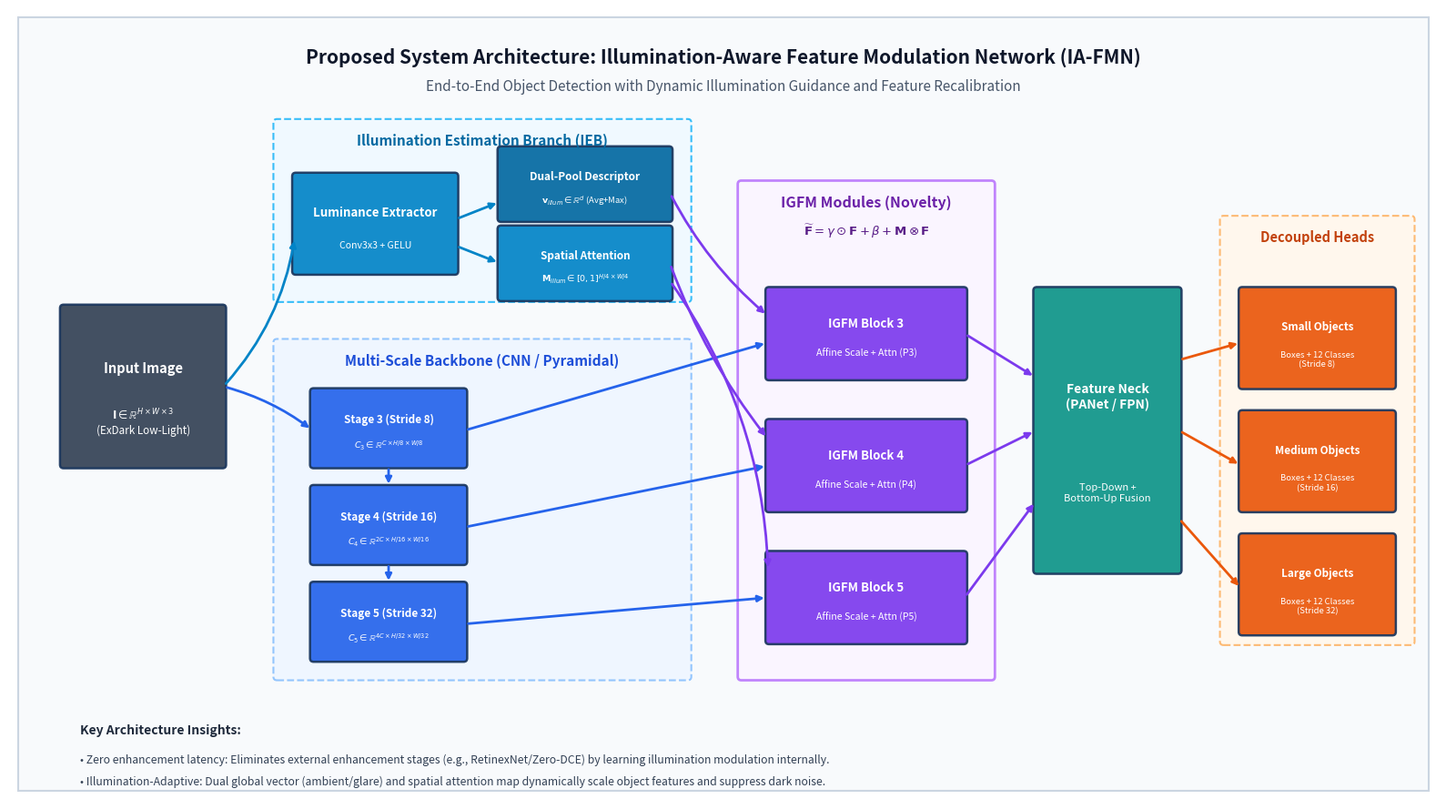

The script that saved this image: (Note: this script raises an exception after producing the figure.)
"""
High-Resolution Architecture Diagram Generator
Generates clean, publication-ready schematic for the Proposed:
Illumination-Aware Feature Modulation Network (IA-FMN).
"""

import os
import matplotlib.pyplot as plt
import matplotlib.patches as patches
from matplotlib.patches import FancyBboxPatch, ArrowStyle


def draw_box(ax, x, y, w, h, text, color='#2b5c8f', edge='#1a365d', text_color='white', fontsize=10, fontweight='bold', alpha=0.92, subtext=None):
    box = FancyBboxPatch((x, y), w, h, boxstyle="round,pad=0.03,rounding_size=0.04",
                         facecolor=color, edgecolor=edge, linewidth=1.8, alpha=alpha)
    ax.add_patch(box)
    if subtext:
        ax.text(x + w / 2, y + h * 0.62, text, color=text_color, fontsize=fontsize,
                fontweight=fontweight, ha='center', va='center')
        ax.text(x + w / 2, y + h * 0.28, subtext, color=text_color, fontsize=fontsize * 0.8,
                ha='center', va='center', style='italic')
    else:
        ax.text(x + w / 2, y + h / 2, text, color=text_color, fontsize=fontsize,
                fontweight=fontweight, ha='center', va='center')
    return box


def draw_arrow(ax, start, end, color='#2d3748', lw=2.0, style='-|>', rad=0.0):
    ax.annotate("", xy=end, xytext=start,
                arrowprops=dict(arrowstyle=style, color=color, lw=lw,
                                shrinkA=3, shrinkB=3,
                                connectionstyle=f"arc3,rad={rad}"))


def generate_architecture_diagram(output_path):
    fig, ax = plt.subplots(figsize=(16, 9), dpi=300)
    ax.set_xlim(0, 16)
    ax.set_ylim(0, 9)
    ax.axis('off')

    # Background subtle panel
    bg = patches.Rectangle((0.1, 0.1), 15.8, 8.8, facecolor='#f8fafc', edgecolor='#cbd5e1', linewidth=1.5, zorder=0)
    ax.add_patch(bg)

    # Title Header
    ax.text(8.0, 8.45, "Proposed System Architecture: Illumination-Aware Feature Modulation Network (IA-FMN)",
            ha='center', va='center', fontsize=15, fontweight='bold', color='#0f172a')
    ax.text(8.0, 8.12, "End-to-End Object Detection with Dynamic Illumination Guidance and Feature Recalibration",
            ha='center', va='center', fontsize=11, color='#475569', style='italic')

    # Color definitions
    c_input = '#334155'     # Slate
    c_ieb = '#0284c7'       # Sky blue
    c_backbone = '#2563eb'  # Blue
    c_igfm = '#7c3aed'      # Purple (Proposed Core)
    c_neck = '#0d9488'      # Teal
    c_head = '#ea580c'      # Orange

    # 1. INPUT IMAGE
    draw_box(ax, 0.6, 3.8, 1.8, 1.8, "Input Image", color=c_input, subtext=r"$\mathbf{I} \in \mathbb{R}^{H \times W \times 3}$" + "\n(ExDark Low-Light)", fontsize=10.5)

    # 2. ILLUMINATION ESTIMATION BRANCH (IEB) [Top Branch]
    ieb_bg = FancyBboxPatch((3.0, 5.7), 4.6, 2.0, boxstyle="round,pad=0.04", facecolor='#f0f9ff', edgecolor='#38bdf8', linewidth=1.5, linestyle='--')
    ax.add_patch(ieb_bg)
    ax.text(5.3, 7.45, "Illumination Estimation Branch (IEB)", fontsize=11, fontweight='bold', color='#0369a1', ha='center')

    draw_box(ax, 3.2, 6.0, 1.8, 1.1, "Luminance Extractor", color=c_ieb, subtext="Conv3x3 + GELU", fontsize=9.5)
    draw_box(ax, 5.5, 6.6, 1.9, 0.8, "Dual-Pool Descriptor", color='#0369a1', subtext=r"$\mathbf{v}_{illum} \in \mathbb{R}^{d}$ (Avg+Max)", fontsize=8.5)
    draw_box(ax, 5.5, 5.7, 1.9, 0.8, "Spatial Attention", color='#0284c7', subtext=r"$\mathbf{M}_{illum} \in [0,1]^{H/4 \times W/4}$", fontsize=8.5)

    # 3. MULTI-SCALE BACKBONE [Bottom Branch]
    bb_bg = FancyBboxPatch((3.0, 1.4), 4.6, 3.8, boxstyle="round,pad=0.04", facecolor='#eff6ff', edgecolor='#93c5fd', linewidth=1.5, linestyle='--')
    ax.add_patch(bb_bg)
    ax.text(5.3, 4.95, "Multi-Scale Backbone (CNN / Pyramidal)", fontsize=11, fontweight='bold', color='#1d4ed8', ha='center')

    draw_box(ax, 3.4, 3.8, 1.7, 0.85, "Stage 3 (Stride 8)", color=c_backbone, subtext=r"$C_3 \in \mathbb{R}^{C \times H/8 \times W/8}$", fontsize=8.5)
    draw_box(ax, 3.4, 2.7, 1.7, 0.85, "Stage 4 (Stride 16)", color=c_backbone, subtext=r"$C_4 \in \mathbb{R}^{2C \times H/16 \times W/16}$", fontsize=8.5)
    draw_box(ax, 3.4, 1.6, 1.7, 0.85, "Stage 5 (Stride 32)", color=c_backbone, subtext=r"$C_5 \in \mathbb{R}^{4C \times H/32 \times W/32}$", fontsize=8.5)

    # 4. ILLUMINATION-GUIDED FEATURE MODULATION (IGFM) BLOCKS [Core Novelty]
    igfm_bg = FancyBboxPatch((8.2, 1.4), 2.8, 5.6, boxstyle="round,pad=0.04", facecolor='#faf5ff', edgecolor='#c084fc', linewidth=2.0)
    ax.add_patch(igfm_bg)
    ax.text(9.6, 6.75, "IGFM Modules (Novelty)", fontsize=11.5, fontweight='bold', color='#6b21a8', ha='center')
    ax.text(9.6, 6.42, r"$\widetilde{\mathbf{F}} = \gamma \odot \mathbf{F} + \beta + \mathbf{M} \otimes \mathbf{F}$", fontsize=9.5, fontweight='bold', color='#581c87', ha='center')

    draw_box(ax, 8.5, 4.8, 2.2, 1.0, "IGFM Block 3", color=c_igfm, subtext="Affine Scale + Attn (P3)", fontsize=9.5)
    draw_box(ax, 8.5, 3.3, 2.2, 1.0, "IGFM Block 4", color=c_igfm, subtext="Affine Scale + Attn (P4)", fontsize=9.5)
    draw_box(ax, 8.5, 1.8, 2.2, 1.0, "IGFM Block 5", color=c_igfm, subtext="Affine Scale + Attn (P5)", fontsize=9.5)

    # 5. FEATURE PYRAMID NETWORK / NECK
    draw_box(ax, 11.5, 2.6, 1.6, 3.2, "Feature Neck\n(PANet / FPN)", color=c_neck, subtext="Top-Down +\nBottom-Up Fusion", fontsize=10)

    # 6. MULTI-SCALE DETECTION HEADS
    head_bg = FancyBboxPatch((13.6, 1.8), 2.1, 4.8, boxstyle="round,pad=0.04", facecolor='#fff7ed', edgecolor='#fdba74', linewidth=1.5, linestyle='--')
    ax.add_patch(head_bg)
    ax.text(14.65, 6.35, "Decoupled Heads", fontsize=10.5, fontweight='bold', color='#c2410c', ha='center')

    draw_box(ax, 13.8, 4.7, 1.7, 1.1, "Small Objects", color=c_head, subtext="Boxes + 12 Classes\n(Stride 8)", fontsize=8.5)
    draw_box(ax, 13.8, 3.3, 1.7, 1.1, "Medium Objects", color=c_head, subtext="Boxes + 12 Classes\n(Stride 16)", fontsize=8.5)
    draw_box(ax, 13.8, 1.9, 1.7, 1.1, "Large Objects", color=c_head, subtext="Boxes + 12 Classes\n(Stride 32)", fontsize=8.5)

    # CONNECTING ARROWS & DATAFLOWS
    # Input -> IEB & Input -> Backbone
    draw_arrow(ax, (2.4, 4.7), (3.2, 6.4), color='#0284c7', rad=0.15)
    draw_arrow(ax, (2.4, 4.7), (3.4, 4.2), color='#2563eb', rad=-0.1)

    # IEB internal
    draw_arrow(ax, (5.0, 6.6), (5.5, 6.8), color='#0284c7')
    draw_arrow(ax, (5.0, 6.3), (5.5, 6.1), color='#0284c7')

    # Backbone stages
    draw_arrow(ax, (4.25, 3.8), (4.25, 3.55), color='#2563eb')
    draw_arrow(ax, (4.25, 2.7), (4.25, 2.45), color='#2563eb')

    # Backbone -> IGFM
    draw_arrow(ax, (5.1, 4.2), (8.5, 5.2), color='#2563eb')
    draw_arrow(ax, (5.1, 3.1), (8.5, 3.8), color='#2563eb')
    draw_arrow(ax, (5.1, 2.0), (8.5, 2.3), color='#2563eb')

    # IEB -> IGFM (Illumination guidance lines)
    draw_arrow(ax, (7.4, 6.9), (8.5, 5.5), color='#7c3aed', rad=0.1, style='-|>')
    draw_arrow(ax, (7.4, 6.1), (8.5, 4.1), color='#7c3aed', rad=0.08, style='-|>')
    draw_arrow(ax, (7.4, 5.9), (8.5, 2.6), color='#7c3aed', rad=-0.15, style='-|>')

    # IGFM -> Neck
    draw_arrow(ax, (10.7, 5.3), (11.5, 4.8), color='#7c3aed')
    draw_arrow(ax, (10.7, 3.8), (11.5, 4.2), color='#7c3aed')
    draw_arrow(ax, (10.7, 2.3), (11.5, 3.4), color='#7c3aed')

    # Neck -> Detection Heads
    draw_arrow(ax, (13.1, 5.0), (13.8, 5.2), color='#ea580c')
    draw_arrow(ax, (13.1, 4.2), (13.8, 3.8), color='#ea580c')
    draw_arrow(ax, (13.1, 3.2), (13.8, 2.4), color='#ea580c')

    # Legend / Key Insights footer
    ax.text(0.8, 0.75, "Key Architecture Insights:", fontsize=10, fontweight='bold', color='#1e293b')
    ax.text(0.8, 0.42, "• Zero enhancement latency: Eliminates external enhancement stages (e.g., RetinexNet/Zero-DCE) by learning illumination modulation internally.", fontsize=8.8, color='#334155')
    ax.text(0.8, 0.18, "• Illumination-Adaptive: Dual global vector (ambient/glare) and spatial attention map dynamically scale object features and suppress dark noise.", fontsize=8.8, color='#334155')

    plt.tight_layout()
    fig.savefig(output_path, bbox_inches='tight', dpi=300)
    plt.close(fig)
    print(f"Generated architecture diagram: {output_path}")


if __name__ == '__main__':
    out_path = '/home/roshanbinoj/Documents/BTP/outputs/architecture_diagram.png'
    generate_architecture_diagram(out_path)
